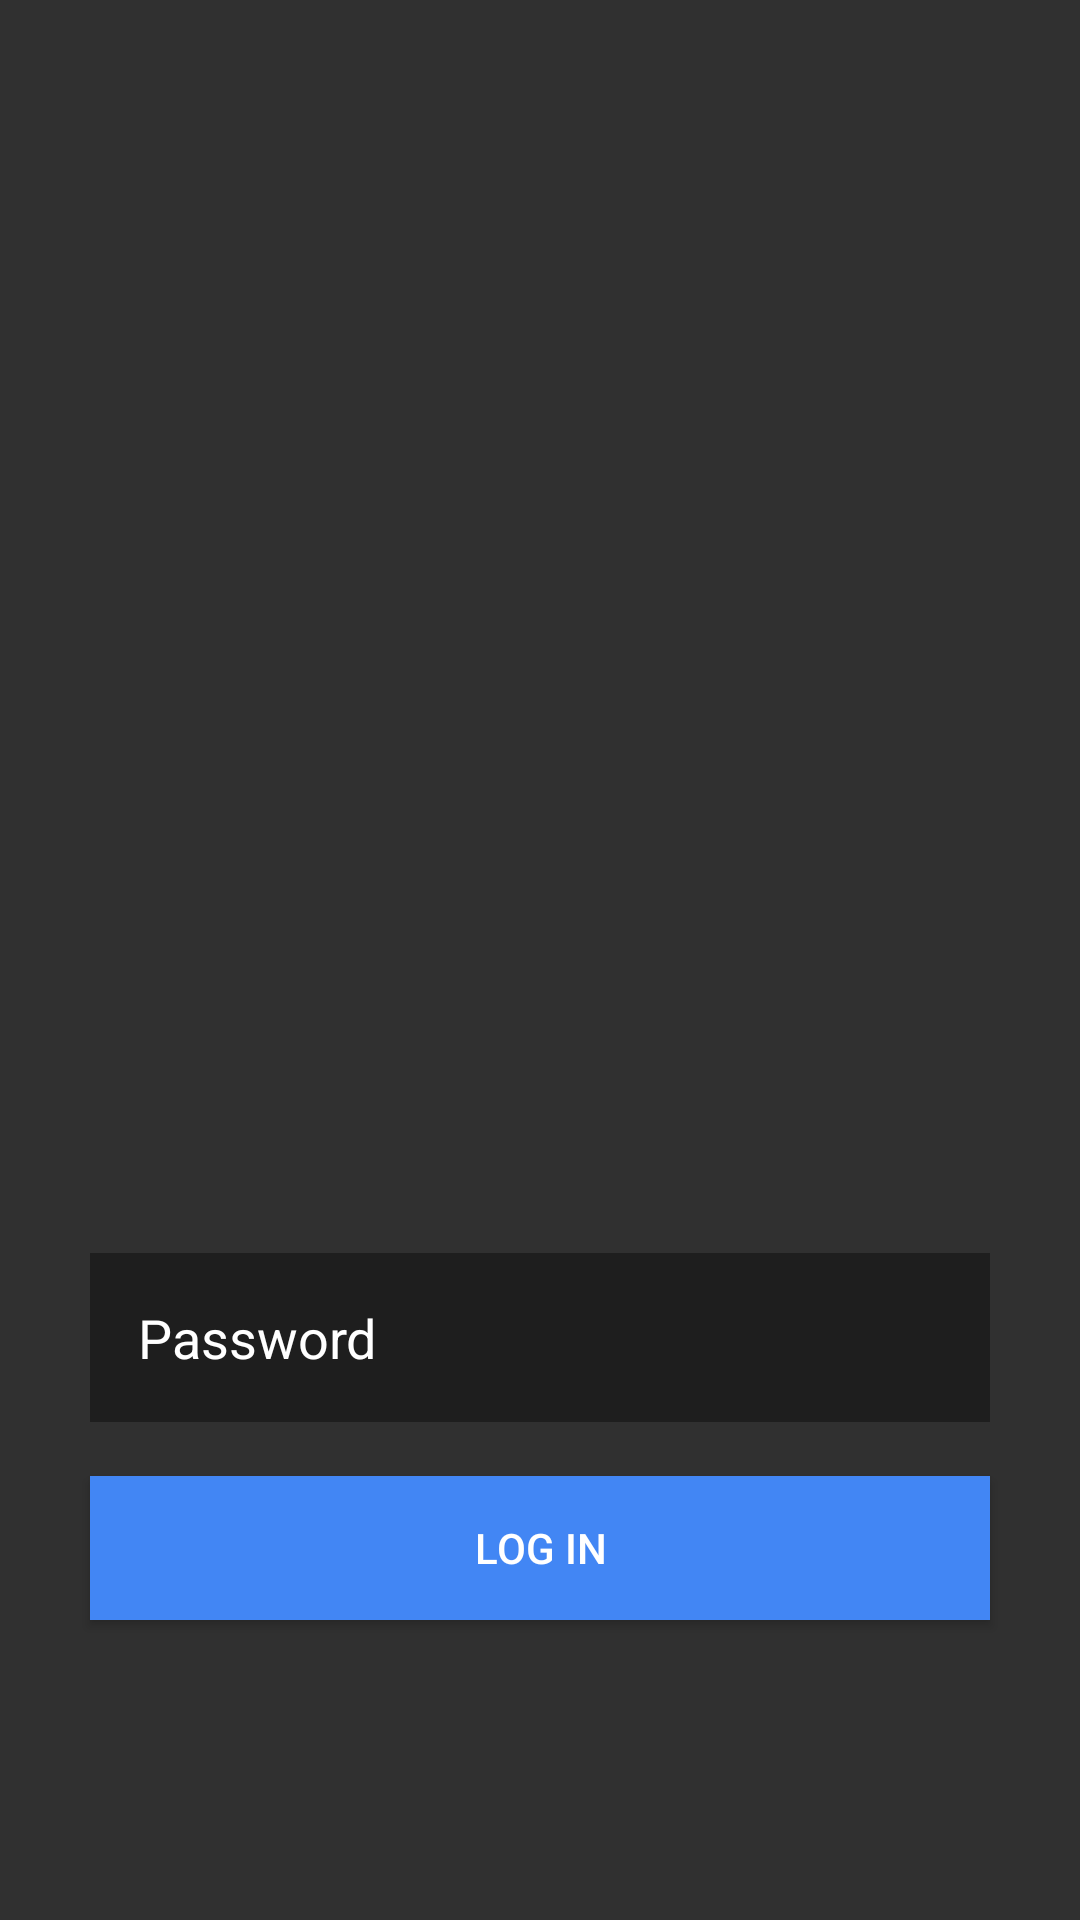

This screen was rendered from an Android layout file. Write that file and the resources it references.
<!-- AndroidManifest.xml: application theme AppTheme -->
<!-- res/layout/rules.xml -->
<?xml version="1.0" encoding="utf-8"?>
<android.support.constraint.ConstraintLayout xmlns:android="http://schemas.android.com/apk/res/android"
    xmlns:app="http://schemas.android.com/apk/res-auto"
    xmlns:tools="http://schemas.android.com/tools"
    android:layout_width="match_parent"
    android:layout_height="match_parent"
    android:background="#303030"
    tools:context=".RulesFragment">


    <EditText
        android:id="@+id/password"
        android:layout_width="300dp"
        android:layout_height="wrap_content"
        android:hint="@string/loginPassword"
        app:layout_constraintBottom_toTopOf="@id/loginbtn"
        app:layout_constraintEnd_toEndOf="parent"
        app:layout_constraintStart_toStartOf="parent"
        android:layout_marginBottom="18dp"
        android:padding="16dp"
        android:background="#1e1e1e"
        android:textColorHint="#ffffff"
        android:textColor="#ffffff"
        />

    <Button
        android:id="@+id/loginbtn"
        android:layout_width="300dp"
        android:layout_height="wrap_content"
        app:layout_constraintBottom_toBottomOf="parent"
        app:layout_constraintEnd_toEndOf="parent"
        app:layout_constraintStart_toStartOf="parent"
        android:text="@string/loginBtn"
        android:background="#4286f4"
        android:textColor="#ffffff"
        android:layout_marginBottom="100dp"
        android:onClick="checkLogin"
        />


</android.support.constraint.ConstraintLayout>
<!-- resources referenced by this layout -->
<resources>
  <string name="loginBtn">Log in</string>
  <string name="loginPassword">Password</string>
  <style name="AppTheme" parent="Theme.AppCompat.Light.NoActionBar">
          <item name="colorPrimary">@color/colorPrimary</item>
          <item name="colorPrimaryDark">@color/colorPrimaryDark</item>
          <item name="colorAccent">@color/colorAccent</item>
          <item name="android:colorBackground">@color/mainBackground</item>
          <item name="android:navigationBarColor">@color/colorPrimaryDark</item>
          <item name="android:actionOverflowButtonStyle">@style/AppTheme.OverFlow</item>
      </style>
  <color name="colorPrimary">#344955</color>
  <color name="colorPrimaryDark">#232f34</color>
  <color name="colorAccent">#f9aa33</color>
  <color name="mainBackground">#eceff1</color>
  <style name="AppTheme.OverFlow">
          <item name="android:src">@mipmap/baseline_more_vert_white_24</item>
          <item name="android:paddingRight">10dp</item>
      </style>
</resources>
